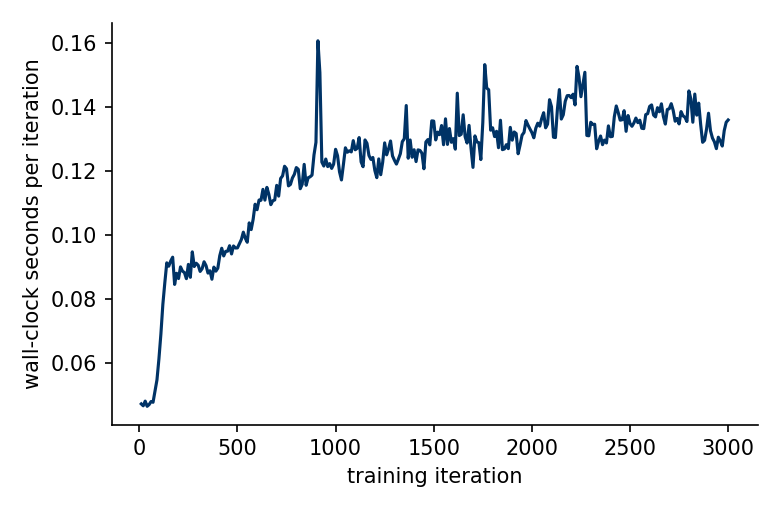

The file beside this chart, header and first rows:
iter, wallclock_s_per_iter, cum_wallclock_s
10, 0.04715, 0.4715
20, 0.04656, 0.9371
30, 0.04802, 1.417
40, 0.0464, 1.881
50, 0.04693, 2.351
60, 0.0479, 2.83
70, 0.04766, 3.306
80, 0.05126, 3.819
90, 0.05467, 4.366
100, 0.06126, 4.978
110, 0.06901, 5.668
120, 0.07831, 6.451
130, 0.08507, 7.302
140, 0.09131, 8.215
150, 0.09025, 9.118
160, 0.09188, 10.04
170, 0.09307, 10.97
180, 0.08455, 11.81
190, 0.08804, 12.69
200, 0.08639, 13.56
210, 0.09004, 14.46
220, 0.08872, 15.34
230, 0.08826, 16.23
240, 0.08635, 17.09
250, 0.09082, 18
260, 0.08678, 18.87
270, 0.09475, 19.81
280, 0.09015, 20.72
290, 0.09118, 21.63
300, 0.09057, 22.53
310, 0.08862, 23.42
320, 0.08947, 24.31
330, 0.09164, 25.23
340, 0.09044, 26.13
350, 0.08809, 27.02
360, 0.08883, 27.9
370, 0.08618, 28.77
380, 0.08997, 29.67
390, 0.0887, 30.55
400, 0.08964, 31.45
410, 0.09356, 32.38
420, 0.09588, 33.34
430, 0.09347, 34.28
440, 0.0949, 35.23
450, 0.09495, 36.18
460, 0.09667, 37.14
470, 0.09409, 38.08
480, 0.09659, 39.05
490, 0.09595, 40.01
500, 0.09598, 40.97
510, 0.09731, 41.94
520, 0.09861, 42.93
530, 0.1009, 43.94
540, 0.09901, 44.93
550, 0.09775, 45.91
560, 0.1038, 46.94
570, 0.1017, 47.96
580, 0.1049, 49.01
590, 0.1097, 50.11
600, 0.1079, 51.19
... 240 more rows
